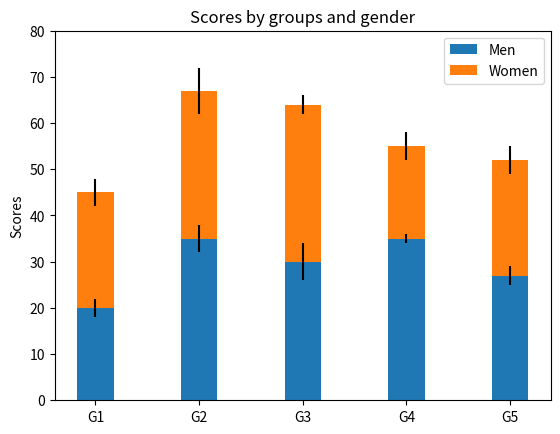

This figure's Python source:
import numpy as np 
import matplotlib.pyplot as plt 

n = 5
menMeans = (20, 35, 30, 35, 27)
womenMeans = (25, 32, 34, 20, 25)
menStd = (2, 3, 4, 1, 2)
womenStd = (3, 5, 2, 3, 3)
ind = np.arange(n)
width = 0.35

p1 = plt.bar(ind, menMeans, width, yerr = menStd)
p2 = plt.bar(ind, womenMeans, width, bottom = menMeans, yerr = womenStd)

plt.ylabel("Scores")
plt.title("Scores by groups and gender")
plt.xticks(ind, ("G1", "G2", "G3", "G4", "G5"))
plt.yticks(np.arange(0, 81, 10))
plt.legend((p1[0], p2[0]), ("Men", "Women"))

plt.show()